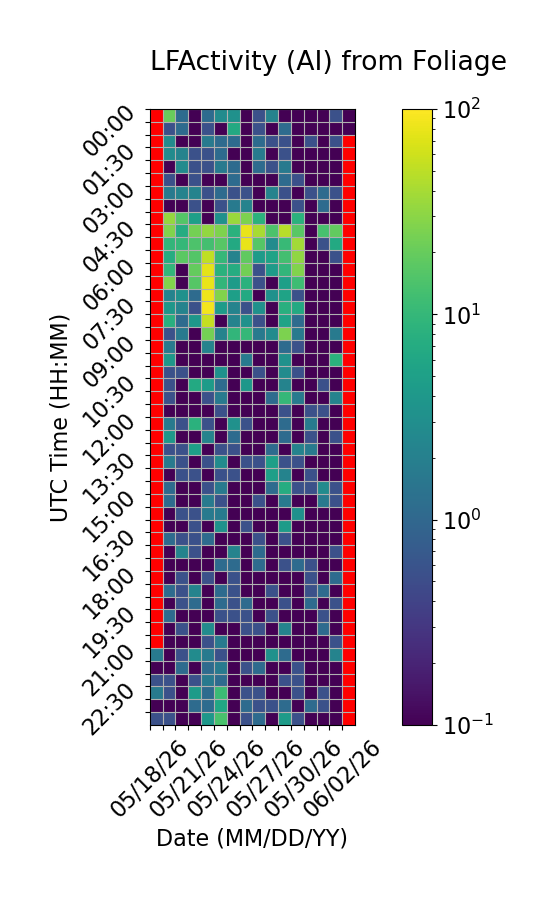

Source data for this figure (header and first rows):
Time (UTC), 05/18/26, 05/19/26, 05/20/26, 05/21/26, 05/22/26, 05/23/26, 05/24/26, 05/25/26, 05/26/26, 05/27/26, 05/28/26, 05/29/26, 05/30/26, 05/31/26, 06/01/26, 06/02/26
00:00, , 20.56, 1.111, 0.0, 1.111, 2.778, 3.333, 0.0, 0.5556, 2.222, 0.0, 0.0, 0.0, 0.0, 0.5556, 0.0
00:30, , 0.5556, 1.111, 0.0, 0.5556, 0.0, 6.667, 0.0, 0.5556, 0.0, 1.111, 0.0, 0.0, 0.0, 0.0, 0.0
01:00, , 2.778, 0.0, 0.0, 1.667, 1.111, 1.111, 0.0, 1.111, 0.5556, 0.5556, 0.0, 0.5556, 0.0, 0.5556, 
01:30, , 2.778, 2.222, 0.5556, 0.5556, 1.111, 0.0, 0.0, 1.667, 0.0, 0.5556, 0.0, 0.0, 0.0, 0.0, 
02:00, , 0.0, 2.778, 0.5556, 0.5556, 1.667, 1.111, 0.0, 1.111, 0.5556, 1.667, 0.0, 0.0, 0.0, 0.0, 
02:30, , 0.5556, 0.0, 0.5556, 0.0, 0.0, 1.111, 0.0, 0.0, 0.0, 1.111, 0.5556, 0.0, 0.0, 0.0, 
03:00, , 1.667, 2.222, 2.222, 0.5556, 1.111, 0.5556, 0.5556, 0.0, 2.222, 0.5556, 0.0, 0.5556, 1.111, 0.5556, 
03:30, , 0.0, 0.0, 0.5556, 0.0, 0.5556, 1.667, 2.222, 0.0, 0.0, 0.0, 0.5556, 0.0, 1.111, 0.0, 
04:00, , 33.89, 15.56, 5.0, 0.0, 3.333, 35.0, 25.56, 8.333, 0.0, 0.0, 8.333, 0.0, 0.0, 0.0, 
04:30, , 27.22, 7.222, 23.89, 32.22, 26.11, 8.333, 79.44, 40.0, 14.44, 47.78, 17.22, 0.0, 13.33, 18.89, 
05:00, , 9.444, 10.0, 14.44, 12.78, 16.67, 6.667, 78.89, 16.11, 2.778, 10.56, 38.89, 0.0, 0.5556, 6.667, 
05:30, , 7.222, 17.78, 15.56, 51.11, 10.0, 2.222, 18.33, 4.444, 5.556, 12.78, 31.67, 0.0, 0.0, 0.5556, 
06:00, , 9.444, 0.0, 19.44, 75.56, 8.333, 7.222, 22.78, 0.5556, 4.444, 9.444, 27.22, 0.0, 0.0, 0.0, 
06:30, , 27.22, 0.0, 16.11, 79.44, 9.444, 4.444, 8.333, 0.5556, 0.0, 5.0, 11.67, 0.0, 0.0, 0.0, 
07:00, , 2.222, 3.333, 1.111, 83.89, 27.22, 5.0, 6.667, 0.0, 3.333, 5.556, 0.5556, 0.0, 0.0, 0.0, 
07:30, , 3.889, 2.222, 0.5556, 87.78, 4.444, 2.222, 0.5556, 3.333, 0.0, 7.778, 6.667, 0.0, 0.0, 0.0, 
08:00, , 7.778, 1.111, 3.889, 55.0, 0.0, 2.222, 3.333, 0.5556, 0.0, 5.556, 1.111, 0.0, 0.0, 0.0, 
08:30, , 0.5556, 1.667, 0.0, 23.89, 2.222, 9.444, 10.0, 1.667, 2.778, 25.56, 1.667, 0.0, 0.0, 1.667, 
09:00, , 1.667, 0.0, 0.0, 2.222, 0.0, 0.0, 0.0, 0.0, 0.0, 1.111, 0.5556, 0.0, 0.0, 0.0, 
09:30, , 3.889, 0.0, 0.0, 0.0, 0.0, 0.0, 1.667, 0.0, 0.0, 3.333, 0.0, 0.0, 0.0, 8.333, 
10:00, , 0.5556, 0.5556, 0.0, 0.0, 3.333, 0.0, 0.0, 0.5556, 0.0, 2.778, 0.5556, 0.0, 0.0, 0.0, 
10:30, , 0.5556, 0.0, 6.667, 4.444, 1.111, 0.0, 3.889, 0.0, 0.0, 2.222, 0.0, 0.0, 0.5556, 0.0, 
11:00, , 0.5556, 0.0, 0.0, 0.5556, 1.667, 0.0, 0.0, 0.0, 1.111, 10.0, 1.667, 0.0, 0.0, 2.222, 
11:30, , 0.0, 0.0, 0.0, 0.0, 0.5556, 0.0, 0.0, 0.0, 0.0, 0.5556, 0.0, 0.5556, 0.5556, 0.0, 
12:00, , 1.667, 0.5556, 8.333, 0.5556, 0.0, 3.333, 0.5556, 0.0, 0.0, 1.111, 0.0, 1.667, 0.0, 0.0, 
12:30, , 3.889, 0.0, 0.0, 2.222, 0.0, 1.111, 0.0, 0.0, 0.0, 1.111, 0.0, 0.5556, 0.0, 0.5556, 
13:00, , 0.5556, 0.5556, 5.0, 0.0, 0.5556, 0.5556, 0.0, 0.0, 1.111, 0.0, 2.222, 1.667, 0.0, 0.0, 
13:30, , 1.667, 0.5556, 0.0, 0.5556, 2.778, 0.0, 0.5556, 0.5556, 5.0, 0.5556, 0.5556, 0.0, 0.0, 0.0, 
14:00, , 0.0, 0.5556, 0.5556, 0.0, 0.5556, 0.5556, 0.0, 0.0, 5.0, 2.222, 0.0, 0.5556, 0.0, 0.0, 
14:30, , 1.111, 0.0, 0.0, 0.5556, 1.667, 0.0, 0.0, 0.0, 1.111, 7.222, 0.5556, 0.5556, 2.778, 0.5556, 
15:00, , 1.111, 0.0, 0.0, 1.667, 0.5556, 0.0, 0.0, 0.5556, 0.0, 1.667, 0.0, 0.0, 1.667, 0.5556, 
15:30, , 0.0, 0.5556, 0.5556, 1.667, 1.667, 0.0, 0.0, 0.0, 0.0, 0.0, 3.333, 0.0, 0.0, 0.0, 
16:00, , 0.0, 0.0, 0.5556, 0.0, 3.333, 0.0, 0.5556, 0.0, 0.0, 4.444, 0.0, 0.0, 0.0, 0.0, 
16:30, , 1.111, 0.5556, 0.5556, 1.111, 0.0, 0.0, 0.0, 0.5556, 0.0, 0.5556, 0.0, 0.0, 0.0, 0.0, 
17:00, , 0.0, 2.222, 0.5556, 0.0, 0.0, 2.222, 0.0, 1.111, 0.0, 0.0, 0.0, 0.0, 0.0, 0.5556, 
17:30, , 0.0, 0.0, 0.0, 0.0, 1.111, 1.111, 0.0, 1.111, 0.0, 0.5556, 1.111, 0.5556, 0.0, 0.0, 
18:00, , 0.0, 0.5556, 0.0, 0.5556, 0.0, 0.5556, 0.0, 0.0, 0.0, 0.0, 0.0, 0.5556, 0.0, 1.111, 
18:30, , 1.111, 0.5556, 2.222, 0.0, 1.111, 0.5556, 0.0, 0.0, 0.5556, 0.0, 0.0, 0.5556, 1.111, 0.0, 
19:00, , 0.0, 0.5556, 1.111, 0.0, 1.111, 0.5556, 1.111, 0.0, 0.0, 0.5556, 0.0, 1.111, 0.0, 0.5556, 
19:30, , 1.111, 0.0, 0.0, 0.0, 0.5556, 0.5556, 0.5556, 0.0, 0.5556, 0.0, 0.0, 0.0, 0.5556, 0.0, 
20:00, , 0.0, 0.5556, 0.0, 2.778, 0.0, 0.0, 0.5556, 0.5556, 0.0, 2.222, 0.0, 0.0, 1.111, 0.0, 
20:30, , 0.0, 0.0, 0.0, 0.5556, 1.667, 0.0, 0.0, 0.0, 0.0, 0.0, 0.0, 0.0, 0.0, 0.5556, 
21:00, 1.667, 0.0, 0.5556, 2.778, 1.667, 0.5556, 0.0, 0.0, 0.0, 3.333, 1.111, 0.0, 0.0, 0.0, 2.222, 
21:30, 0.0, 0.0, 1.111, 0.0, 1.111, 1.667, 0.0, 0.5556, 1.111, 0.0, 0.0, 0.5556, 0.0, 0.0, 0.0, 
22:00, 0.5556, 0.5556, 0.0, 0.5556, 1.667, 1.111, 0.0, 0.0, 0.0, 0.0, 0.5556, 0.5556, 0.0, 0.0, 0.0, 
22:30, 1.667, 0.5556, 0.0, 4.444, 1.111, 11.11, 0.0, 0.5556, 0.5556, 0.0, 0.0, 0.5556, 0.0, 0.5556, 0.0, 
23:00, 0.0, 0.0, 0.0, 1.111, 1.111, 6.111, 0.0, 1.111, 0.5556, 0.5556, 1.111, 0.0, 1.111, 0.5556, 0.0, 
23:30, 0.5556, 0.5556, 0.0, 0.0, 3.889, 13.89, 0.0, 0.5556, 1.111, 0.0, 4.444, 0.5556, 0.0, 0.0, 0.0, 
